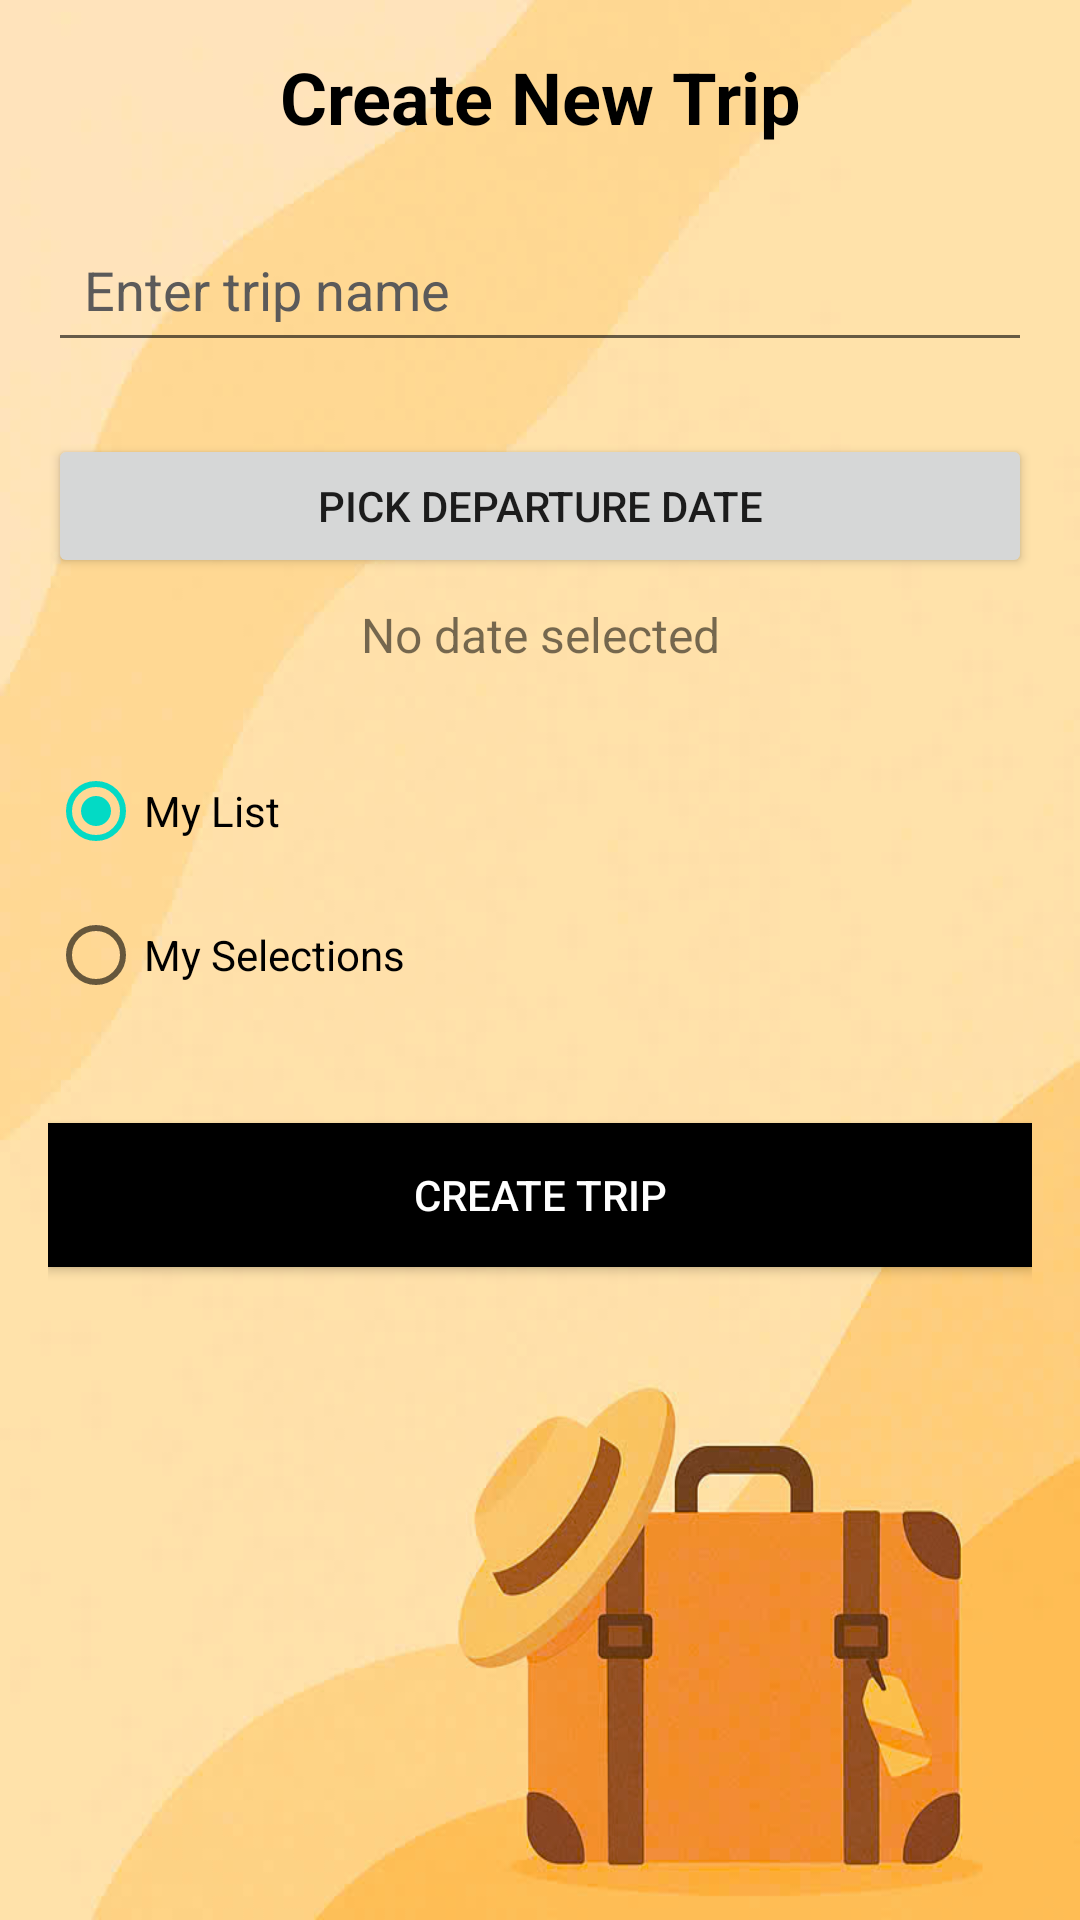

Layout XML and referenced resources for this Android screen:
<!-- AndroidManifest.xml: application theme Theme.FinalPRM392 -->
<!-- res/layout/activity_create_trip.xml -->
<LinearLayout
    xmlns:android="http://schemas.android.com/apk/res/android"
    android:orientation="vertical"
    android:layout_width="match_parent"
    android:layout_height="match_parent"
    android:padding="16dp"
    android:background="@drawable/background3">

    <TextView
        android:layout_width="match_parent"
        android:layout_height="wrap_content"
        android:text="Create New Trip"
        android:textSize="24sp"
        android:textStyle="bold"
        android:gravity="center"
        android:textColor="#000000" />
    <EditText
        android:id="@+id/et_trip_name"
        android:layout_width="match_parent"
        android:layout_height="wrap_content"
        android:hint="Enter trip name"
        android:textColorHint="#5B5A5A"
        android:layout_marginTop="24dp"
        android:padding="12dp"
        android:textColor="#FFFFFF"
        />
    <Button
        android:id="@+id/btn_pick_date"
        android:layout_width="match_parent"
        android:layout_height="wrap_content"
        android:text="Pick Departure Date"
        android:layout_marginTop="24dp"/>

    <TextView
        android:id="@+id/tv_selected_date"
        android:layout_width="match_parent"
        android:layout_height="wrap_content"
        android:text="No date selected"
        android:textSize="16sp"
        android:gravity="center"
        android:layout_marginTop="8dp"/>

    <RadioGroup
        android:id="@+id/radio_bag_group"
        android:layout_width="match_parent"
        android:layout_height="wrap_content"
        android:orientation="vertical"
        android:layout_marginTop="24dp">

        <RadioButton
            android:id="@+id/radio_my_list"
            android:layout_width="wrap_content"
            android:layout_height="wrap_content"
            android:text="My List"
            android:checked="true" />

        <RadioButton
            android:id="@+id/radio_my_selections"
            android:layout_width="wrap_content"
            android:layout_height="wrap_content"
            android:text="My Selections" />
    </RadioGroup>

    <Button
        android:id="@+id/btn_create_trip"
        android:layout_width="match_parent"
        android:layout_height="wrap_content"
        android:text="Create Trip"
        android:layout_marginTop="32dp"
        android:background="@color/black"
        android:textColor="@android:color/white"/>
</LinearLayout>
<!-- resources referenced by this layout -->
<resources>
  <!-- drawable background3: jpg bitmap (drawable, 48799 bytes) -->
  <style name="Theme.FinalPRM392" parent="Base.Theme.FinalPRM392" />
  <style name="Base.Theme.FinalPRM392" parent="Theme.MaterialComponents.Light.DarkActionBar">
          
          <item name="colorPrimary">@color/purple_500</item>
          <item name="colorPrimaryVariant">@color/purple_700</item>
          <item name="colorOnPrimary">@color/white</item>
          
          <item name="colorSecondary">@color/teal_200</item>
          <item name="colorSecondaryVariant">@color/teal_700</item>
          <item name="colorOnSecondary">@color/black</item>
          
          <item name="android:statusBarColor">?attr/colorPrimaryVariant</item>
          
      </style>
  <!-- not gathered from this repository: default colours our renderer supplied (Android Studio template values) -->
  <color name="purple_500">#FF6200EE</color>
  <color name="purple_700">#FF3700B3</color>
  <color name="teal_200">#FF03DAC5</color>
  <color name="teal_700">#FF018786</color>
  <color name="black">#FF000000</color>
  <color name="white">#FFFFFFFF</color>
</resources>
